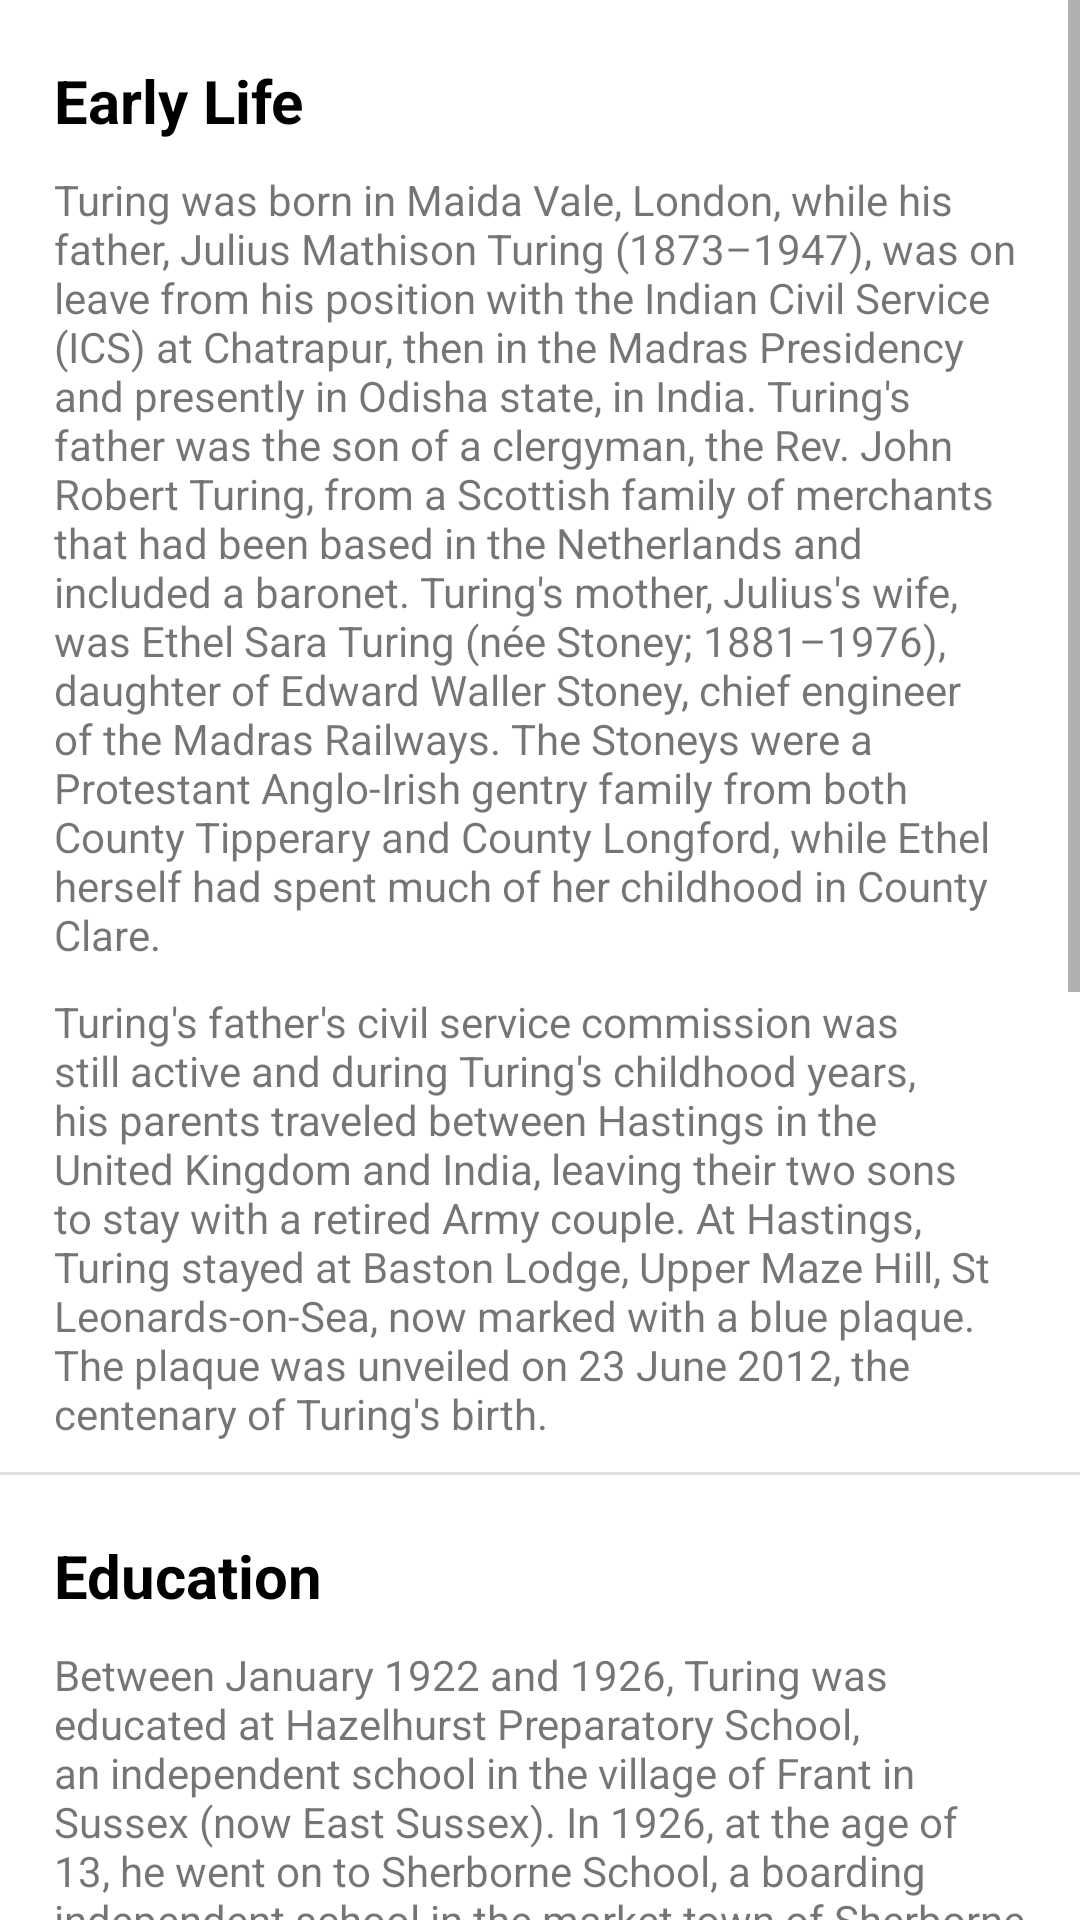

Android layout source for this screen:
<!-- AndroidManifest.xml: application theme Theme.ComputerScientistBiography -->
<!-- res/layout/activity_biography.xml -->
<?xml version="1.0" encoding="utf-8"?>
<ScrollView xmlns:android="http://schemas.android.com/apk/res/android"
    xmlns:app="http://schemas.android.com/apk/res-auto"
    xmlns:tools="http://schemas.android.com/tools"
    android:layout_width="match_parent"
    android:layout_height="match_parent"
    android:scrollbars="vertical"
    tools:context=".BiographyActivity">

    <androidx.constraintlayout.widget.ConstraintLayout
        android:layout_width="wrap_content"
        android:layout_height="wrap_content">

        <TextView
            android:id="@+id/textview_early_life_1"
            android:layout_width="0dp"
            android:layout_height="wrap_content"
            android:layout_marginTop="10dp"
            android:text="@string/early_life"
            app:layout_constraintEnd_toStartOf="@+id/guideline9"
            app:layout_constraintStart_toStartOf="@+id/guideline5"
            app:layout_constraintTop_toBottomOf="@+id/textview_label_early_life" />

        <TextView
            android:id="@+id/textview_early_life_2"
            android:layout_width="0dp"
            android:layout_height="wrap_content"
            android:layout_marginTop="10dp"
            android:text="@string/early_life_2"
            app:layout_constraintEnd_toStartOf="@+id/guideline9"
            app:layout_constraintStart_toStartOf="@+id/guideline5"
            app:layout_constraintTop_toBottomOf="@+id/textview_early_life_1" />

        <TextView
            android:id="@+id/textview_label_early_life"
            android:layout_width="wrap_content"
            android:layout_height="wrap_content"
            android:layout_marginTop="20dp"
            android:text="@string/label_early_life"
            android:textColor="@color/black"
            android:textSize="20sp"
            android:textStyle="bold"
            app:layout_constraintStart_toStartOf="@+id/guideline5"
            app:layout_constraintTop_toTopOf="parent" />

        <androidx.constraintlayout.widget.Guideline
            android:id="@+id/guideline9"
            android:layout_width="wrap_content"
            android:layout_height="wrap_content"
            android:orientation="vertical"
            app:layout_constraintGuide_percent="0.95" />

        <androidx.constraintlayout.widget.Guideline
            android:id="@+id/guideline5"
            android:layout_width="wrap_content"
            android:layout_height="wrap_content"
            android:orientation="vertical"
            app:layout_constraintGuide_percent="0.05" />

        <View
            android:id="@+id/divider"
            android:layout_width="match_parent"
            android:layout_height="1dp"
            android:layout_marginTop="10dp"
            android:background="?android:attr/listDivider"
            app:layout_constraintStart_toStartOf="parent"
            app:layout_constraintTop_toBottomOf="@+id/textview_early_life_2" />

        <TextView
            android:id="@+id/textview_label_education"
            android:layout_width="wrap_content"
            android:layout_height="wrap_content"
            android:layout_marginTop="20dp"
            android:text="@string/label_education"
            android:textColor="@color/black"
            android:textSize="20sp"
            android:textStyle="bold"
            app:layout_constraintStart_toStartOf="@+id/guideline5"
            app:layout_constraintTop_toBottomOf="@+id/divider" />

        <TextView
            android:id="@+id/textview_education"
            android:layout_width="0dp"
            android:layout_height="wrap_content"
            android:layout_marginTop="10dp"
            android:text="@string/education_1"
            app:layout_constraintEnd_toStartOf="@+id/guideline9"
            app:layout_constraintHorizontal_bias="1.0"
            app:layout_constraintStart_toStartOf="@+id/guideline5"
            app:layout_constraintTop_toBottomOf="@+id/textview_label_education" />

        <TextView
            android:id="@+id/textview_education_2"
            android:layout_width="0dp"
            android:layout_height="wrap_content"
            android:layout_marginTop="10dp"
            android:text="@string/education_2"
            app:layout_constraintEnd_toStartOf="@+id/guideline9"
            app:layout_constraintStart_toStartOf="@+id/guideline5"
            app:layout_constraintTop_toBottomOf="@+id/textview_education" />

        <View
            android:id="@+id/divider2"
            android:layout_width="match_parent"
            android:layout_height="1dp"
            android:layout_marginTop="10dp"
            android:background="?android:attr/listDivider"
            app:layout_constraintStart_toStartOf="parent"
            app:layout_constraintTop_toBottomOf="@+id/textview_education_2" />

        <TextView
            android:id="@+id/textview_label_accomplishments"
            android:layout_width="wrap_content"
            android:layout_height="wrap_content"
            android:layout_marginTop="20dp"
            android:text="@string/label_accomplishments"
            android:textColor="@color/black"
            android:textSize="20sp"
            android:textStyle="bold"
            app:layout_constraintStart_toStartOf="@+id/guideline5"
            app:layout_constraintTop_toBottomOf="@+id/divider2" />

        <TextView
            android:id="@+id/textview_accomplishments"
            android:layout_width="0dp"
            android:layout_height="wrap_content"
            android:layout_marginTop="10dp"
            android:text="@string/accomplishments_1"
            app:layout_constraintEnd_toStartOf="@+id/guideline9"
            app:layout_constraintStart_toStartOf="@+id/guideline5"
            app:layout_constraintTop_toBottomOf="@+id/textview_label_accomplishments" />

    </androidx.constraintlayout.widget.ConstraintLayout>
</ScrollView>
<!-- resources referenced by this layout -->
<resources>
  <string name="accomplishments_1">In 1938, he obtained his PhD from the Department of Mathematics at Princeton University. During the Second World War, Turing worked for the Government Code and Cypher School (GC&amp;CS) at Bletchley Park, Britain\'s codebreaking centre that produced Ultra intelligence. For a time he led Hut 8, the section that was responsible for German naval cryptanalysis. Here, he devised a number of techniques for speeding the breaking of German ciphers, including improvements to the pre-war Polish bombe method, an electromechanical machine that could find settings for the Enigma machine. Turing played a crucial role in cracking intercepted coded messages that enabled the Allies to defeat the Axis powers in many crucial engagements, including the Battle of the Atlantic.
  </string>
  <string name="early_life">Turing was born in Maida Vale, London, while his father, Julius Mathison Turing (1873–1947), was on leave from his position with the Indian Civil Service (ICS) at Chatrapur, then in the Madras Presidency and presently in Odisha state, in India. Turing\'s father was the son of a clergyman, the Rev. John Robert Turing, from a Scottish family of merchants that had been based in the Netherlands and included a baronet. Turing\'s mother, Julius\'s wife, was Ethel Sara Turing (née Stoney; 1881–1976), daughter of Edward Waller Stoney, chief engineer of the Madras Railways. The Stoneys were a Protestant Anglo-Irish gentry family from both County Tipperary and County Longford, while Ethel herself had spent much of her childhood in County Clare.</string>
  <string name="early_life_2">Turing\'s father\'s civil service commission was still active and during Turing\'s childhood years, his parents traveled between Hastings in the United Kingdom and India, leaving their two sons to stay with a retired Army couple. At Hastings, Turing stayed at Baston Lodge, Upper Maze Hill, St Leonards-on-Sea, now marked with a blue plaque. The plaque was unveiled on 23 June 2012, the centenary of Turing\'s birth.
  </string>
  <string name="education_1">Between January 1922 and 1926, Turing was educated at Hazelhurst Preparatory School, an independent school in the village of Frant in Sussex (now East Sussex). In 1926, at the age of 13, he went on to Sherborne School, a boarding independent school in the market town of Sherborne in Dorset, where he boarded at Westcott House. The first day of term coincided with the 1926 General Strike, in Britain, but Turing was so determined to attend, that he rode his bicycle unaccompanied 60 miles (97 km) from Southampton to Sherborne, stopping overnight at an inn.
  </string>
  <string name="education_2">After Sherborne, Turing studied as an undergraduate from 1931 to 1934 at King\'s College, Cambridge, where he was awarded first-class honors in mathematics. In 1935, at the age of 22, he was elected a Fellow of King\'s College on the strength of a dissertation in which he proved the central limit theorem. Unknown to the committee, the theorem had already been proven, in 1922, by Jarl Waldemar Lindeberg.
  </string>
  <string name="label_accomplishments">Accomplishments</string>
  <string name="label_early_life">Early Life</string>
  <string name="label_education">Education</string>
  <style name="Theme.ComputerScientistBiography" parent="Theme.MaterialComponents.DayNight.DarkActionBar">
          
          <item name="colorPrimary">@color/purple_500</item>
          <item name="colorPrimaryVariant">@color/purple_700</item>
          <item name="colorOnPrimary">@color/white</item>
          
          <item name="colorSecondary">@color/teal_200</item>
          <item name="colorSecondaryVariant">@color/teal_700</item>
          <item name="colorOnSecondary">@color/black</item>
          
          <item name="android:statusBarColor" tools:targetApi="l">?attr/colorPrimaryVariant</item>
          
      </style>
  <!-- not gathered from this repository: default colours our renderer supplied (Android Studio template values) -->
  <color name="purple_500">#FF6200EE</color>
  <color name="purple_700">#FF3700B3</color>
  <color name="teal_200">#FF03DAC5</color>
  <color name="teal_700">#FF018786</color>
  <color name="black">#FF000000</color>
  <color name="white">#FFFFFFFF</color>
</resources>
